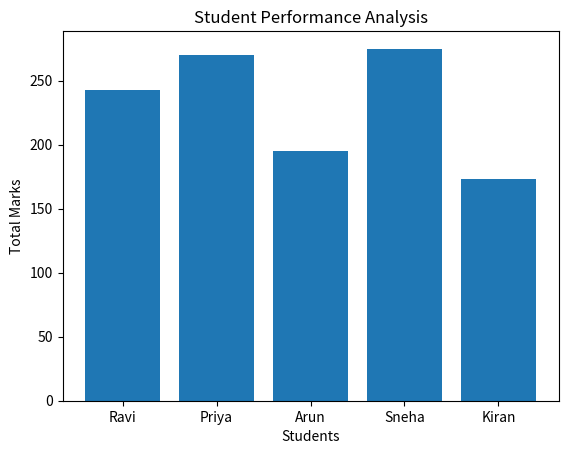

This figure's Python source:
import pandas as pd
import matplotlib.pyplot as plt

# Dataset
data = {
    'Name': ['Ravi', 'Priya', 'Arun', 'Sneha', 'Kiran'],
    'Math': [78, 92, 60, 88, 55],
    'Science': [85, 88, 65, 95, 60],
    'English': [80, 90, 70, 92, 58]
}

df = pd.DataFrame(data)

# Calculations
df['Total'] = df[['Math', 'Science', 'English']].sum(axis=1)
df['Average'] = df[['Math', 'Science', 'English']].mean(axis=1)

print("\nFull Data:\n", df)

# Top and weak student
top_student = df.loc[df['Total'].idxmax()]
weak_student = df.loc[df['Total'].idxmin()]

print("\nTop Performer:\n", top_student)
print("\nWeak Student:\n", weak_student)

# Chart
plt.bar(df['Name'], df['Total'])
plt.xlabel("Students")
plt.ylabel("Total Marks")
plt.title("Student Performance Analysis")
plt.show()
